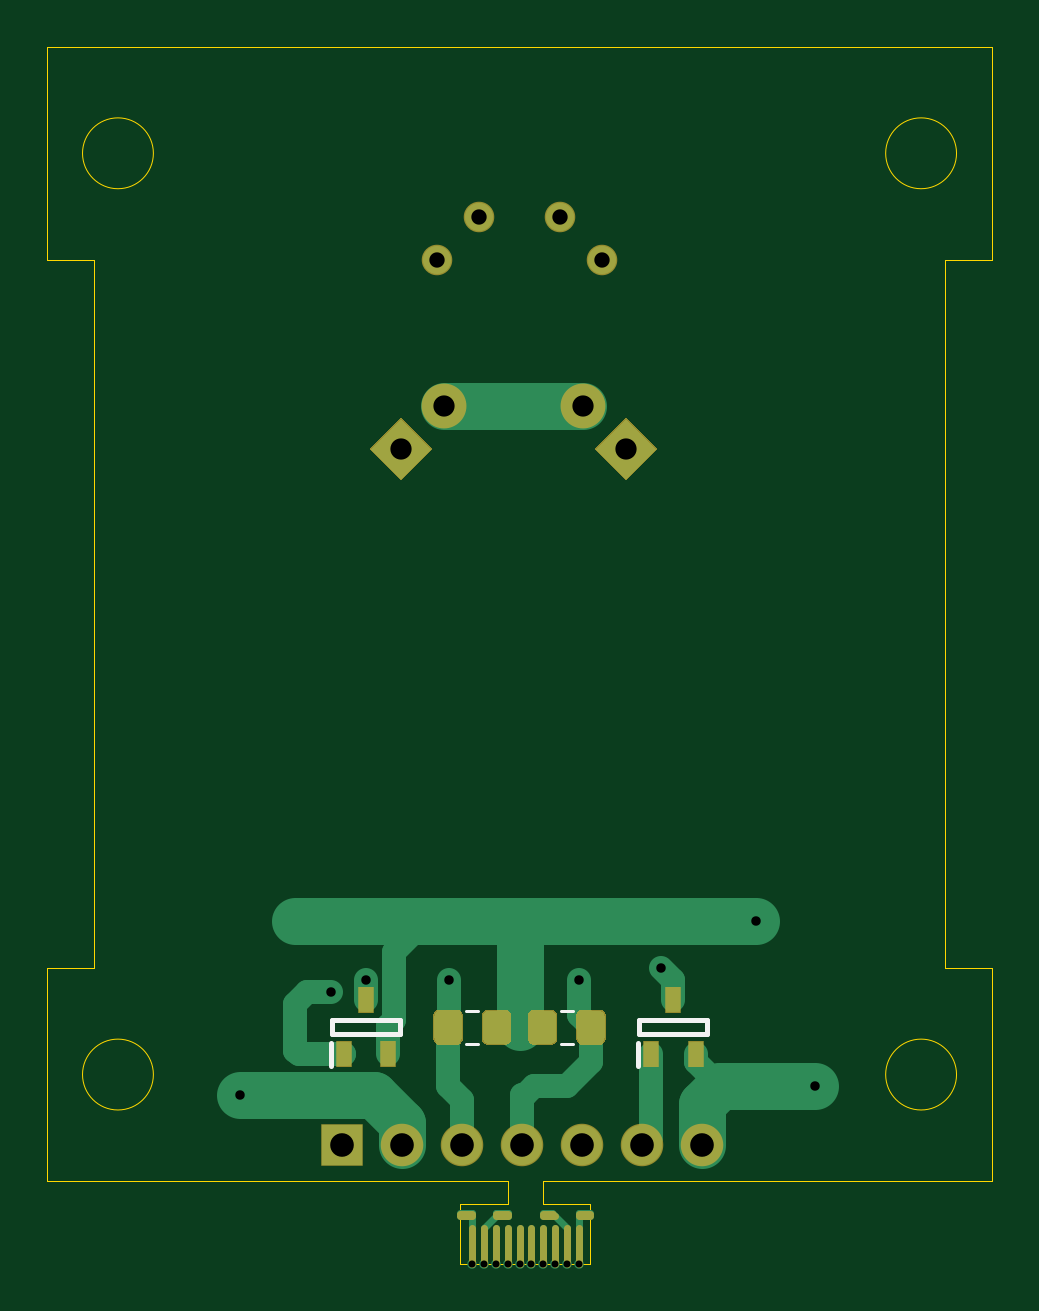
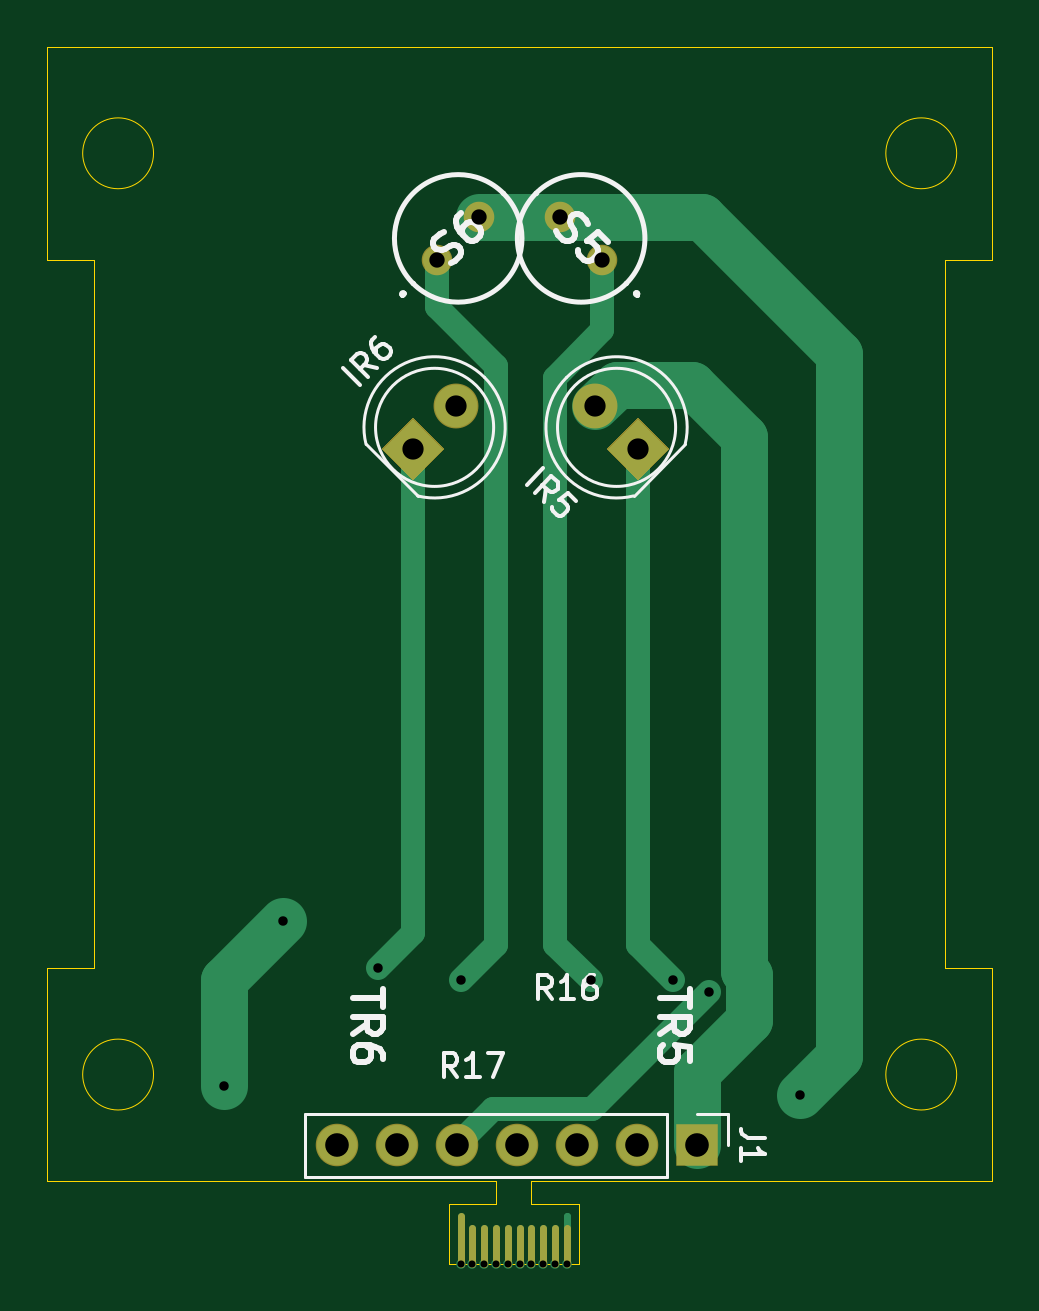
Circuit board: 11 layer files. Board 40.0 x 51.5 mm.
- bottom_copper: CMouse-3rd-MOD-B_Cu.gbr (5231 bytes)
- bottom_mask: CMouse-3rd-MOD-B_Mask.gbr (1872 bytes)
- paste: CMouse-3rd-MOD-B_Paste.gbr (465 bytes)
- bottom_silk: CMouse-3rd-MOD-B_SilkS.gbr (10673 bytes)
- outline: CMouse-3rd-MOD-Edge_Cuts.gbr (1827 bytes)
- top_copper: CMouse-3rd-MOD-F_Cu.gbr (9426 bytes)
- top_mask: CMouse-3rd-MOD-F_Mask.gbr (3937 bytes)
- paste: CMouse-3rd-MOD-F_Paste.gbr (2114 bytes)
- top_silk: CMouse-3rd-MOD-F_SilkS.gbr (1296 bytes)
- drill: CMouse-3rd-MOD-NPTH.drl (273 bytes)
- drill: CMouse-3rd-MOD-PTH.drl (814 bytes)

=== bottom_copper: CMouse-3rd-MOD-B_Cu.gbr ===
%TF.GenerationSoftware,KiCad,Pcbnew,(5.1.6)-1*%
%TF.CreationDate,2023-10-25T23:53:10+09:00*%
%TF.ProjectId,CMouse-3rd-MOD,434d6f75-7365-42d3-9372-642d4d4f442e,rev?*%
%TF.SameCoordinates,Original*%
%TF.FileFunction,Copper,L2,Bot*%
%TF.FilePolarity,Positive*%
%FSLAX46Y46*%
G04 Gerber Fmt 4.6, Leading zero omitted, Abs format (unit mm)*
G04 Created by KiCad (PCBNEW (5.1.6)-1) date 2023-10-25 23:53:10*
%MOMM*%
%LPD*%
G01*
G04 APERTURE LIST*
%TA.AperFunction,ComponentPad*%
%ADD10C,0.100000*%
%TD*%
%TA.AperFunction,ComponentPad*%
%ADD11C,1.800000*%
%TD*%
%TA.AperFunction,ComponentPad*%
%ADD12R,1.700000X1.700000*%
%TD*%
%TA.AperFunction,ComponentPad*%
%ADD13O,1.700000X1.700000*%
%TD*%
%TA.AperFunction,ComponentPad*%
%ADD14C,1.192000*%
%TD*%
%TA.AperFunction,ViaPad*%
%ADD15C,0.400000*%
%TD*%
%TA.AperFunction,ViaPad*%
%ADD16C,0.800000*%
%TD*%
%TA.AperFunction,Conductor*%
%ADD17C,0.300000*%
%TD*%
%TA.AperFunction,Conductor*%
%ADD18C,1.000000*%
%TD*%
%TA.AperFunction,Conductor*%
%ADD19C,2.000000*%
%TD*%
G04 APERTURE END LIST*
%TA.AperFunction,ComponentPad*%
D10*
%TO.P,IR5,1*%
%TO.N,Net-(IR5-Pad1)*%
G36*
X109500000Y-117772792D02*
G01*
X108227208Y-116500000D01*
X109500000Y-115227208D01*
X110772792Y-116500000D01*
X109500000Y-117772792D01*
G37*
%TD.AperFunction*%
D11*
%TO.P,IR5,2*%
%TO.N,5v*%
X111296051Y-114703949D03*
%TD*%
%TO.P,IR6,2*%
%TO.N,5v*%
X117203949Y-114703949D03*
%TA.AperFunction,ComponentPad*%
D10*
%TO.P,IR6,1*%
%TO.N,Net-(IR6-Pad1)*%
G36*
X120272792Y-116500000D02*
G01*
X119000000Y-117772792D01*
X117727208Y-116500000D01*
X119000000Y-115227208D01*
X120272792Y-116500000D01*
G37*
%TD.AperFunction*%
%TD*%
D12*
%TO.P,J1,1*%
%TO.N,5v*%
X107000000Y-146000000D03*
D13*
%TO.P,J1,2*%
%TO.N,3.3v*%
X109540000Y-146000000D03*
%TO.P,J1,3*%
%TO.N,AN5*%
X112080000Y-146000000D03*
%TO.P,J1,4*%
%TO.N,AN6*%
X114620000Y-146000000D03*
%TO.P,J1,5*%
%TO.N,PD5*%
X117160000Y-146000000D03*
%TO.P,J1,6*%
%TO.N,PD6*%
X119700000Y-146000000D03*
%TO.P,J1,7*%
%TO.N,GND*%
X122240000Y-146000000D03*
%TD*%
D14*
%TO.P,S5,1*%
%TO.N,AN5*%
X111000000Y-108500000D03*
%TO.P,S5,2*%
%TO.N,3.3v*%
X112796051Y-106703949D03*
%TD*%
%TO.P,S6,2*%
%TO.N,3.3v*%
X116203949Y-106703949D03*
%TO.P,S6,1*%
%TO.N,AN6*%
X118000000Y-108500000D03*
%TD*%
D15*
%TO.N,*%
X117000000Y-151000000D03*
X116500000Y-151000000D03*
X116000000Y-151000000D03*
X115500000Y-151000000D03*
X115000000Y-151000000D03*
X114500000Y-151000000D03*
X114000000Y-151000000D03*
X113500000Y-151000000D03*
X113000000Y-151000000D03*
X112500000Y-151000000D03*
D16*
%TO.N,Net-(IR5-Pad1)*%
X108000000Y-139000000D03*
%TO.N,Net-(IR6-Pad1)*%
X120500000Y-138500000D03*
%TO.N,3.3v*%
X102649999Y-143850001D03*
%TO.N,AN5*%
X111500000Y-139000000D03*
%TO.N,AN6*%
X117000000Y-139000000D03*
%TO.N,PD5*%
X106500000Y-139500000D03*
%TO.N,GND*%
X127000000Y-143500000D03*
X124500000Y-136500000D03*
%TD*%
D17*
%TO.N,*%
X112500000Y-149000000D02*
X112500000Y-150624990D01*
X112500000Y-151000000D02*
X112500000Y-149000000D01*
X113000000Y-151000000D02*
X113000000Y-149500000D01*
X113500000Y-151000000D02*
X113500000Y-149500000D01*
X114000000Y-151000000D02*
X114000000Y-149500000D01*
X114500000Y-151000000D02*
X114500000Y-149500000D01*
X115000000Y-149500000D02*
X115000000Y-151000000D01*
X115500000Y-149500000D02*
X115500000Y-151000000D01*
X116000000Y-149500000D02*
X116000000Y-151000000D01*
X116500000Y-151000000D02*
X116500000Y-149500000D01*
X117000000Y-151000000D02*
X117000000Y-149000000D01*
D18*
%TO.N,Net-(IR5-Pad1)*%
X109500000Y-116500000D02*
X109500000Y-137500000D01*
X109500000Y-137500000D02*
X108000000Y-139000000D01*
D19*
%TO.N,5v*%
X104799990Y-138795832D02*
X105000000Y-138595822D01*
X110396052Y-113803950D02*
X111296051Y-114703949D01*
X107196050Y-113803950D02*
X110396052Y-113803950D01*
X107000000Y-142904178D02*
X104799990Y-140704168D01*
X105000000Y-138595822D02*
X105000000Y-116000000D01*
X107000000Y-146000000D02*
X107000000Y-142904178D01*
X105000000Y-116000000D02*
X107196050Y-113803950D01*
X104799990Y-140704168D02*
X104799990Y-138795832D01*
D18*
%TO.N,Net-(IR6-Pad1)*%
X119000000Y-116500000D02*
X119000000Y-137000000D01*
X119000000Y-137000000D02*
X120500000Y-138500000D01*
D19*
%TO.N,3.3v*%
X112796051Y-106703949D02*
X116203949Y-106703949D01*
X102649999Y-143850001D02*
X101000000Y-142200002D01*
X101000000Y-142200002D02*
X101000000Y-112500000D01*
X106796051Y-106703949D02*
X112796051Y-106703949D01*
X101000000Y-112500000D02*
X106796051Y-106703949D01*
D18*
%TO.N,AN5*%
X111000000Y-108500000D02*
X111000000Y-111500000D01*
X111000000Y-111500000D02*
X113000000Y-113500000D01*
X113000000Y-113500000D02*
X113000000Y-120000000D01*
X113000000Y-120000000D02*
X113000000Y-137500000D01*
X113000000Y-137500000D02*
X111500000Y-139000000D01*
%TO.N,AN6*%
X118000000Y-108500000D02*
X118000000Y-110500000D01*
X118000000Y-110500000D02*
X115500000Y-113000000D01*
X115500000Y-113000000D02*
X115500000Y-120000000D01*
X115500000Y-120000000D02*
X115500000Y-137500000D01*
X115500000Y-137500000D02*
X117000000Y-139000000D01*
%TO.N,PD5*%
X111449999Y-144449999D02*
X106500000Y-139500000D01*
X117160000Y-146000000D02*
X115609999Y-144449999D01*
X115609999Y-144449999D02*
X111449999Y-144449999D01*
D19*
%TO.N,GND*%
X127000000Y-143500000D02*
X127000000Y-139000000D01*
X127000000Y-139000000D02*
X124500000Y-136500000D01*
%TD*%
M02*

=== bottom_mask: CMouse-3rd-MOD-B_Mask.gbr ===
%TF.GenerationSoftware,KiCad,Pcbnew,(5.1.6)-1*%
%TF.CreationDate,2023-10-25T23:53:10+09:00*%
%TF.ProjectId,CMouse-3rd-MOD,434d6f75-7365-42d3-9372-642d4d4f442e,rev?*%
%TF.SameCoordinates,Original*%
%TF.FileFunction,Soldermask,Bot*%
%TF.FilePolarity,Negative*%
%FSLAX46Y46*%
G04 Gerber Fmt 4.6, Leading zero omitted, Abs format (unit mm)*
G04 Created by KiCad (PCBNEW (5.1.6)-1) date 2023-10-25 23:53:10*
%MOMM*%
%LPD*%
G01*
G04 APERTURE LIST*
%ADD10C,0.300000*%
%ADD11C,0.100000*%
%ADD12C,1.900000*%
%ADD13R,1.800000X1.800000*%
%ADD14O,1.800000X1.800000*%
%ADD15C,1.292000*%
G04 APERTURE END LIST*
D10*
X117000000Y-151000000D02*
X117000000Y-149000000D01*
X116500000Y-151000000D02*
X116500000Y-149500000D01*
X116000000Y-151000000D02*
X116000000Y-149500000D01*
X115500000Y-151000000D02*
X115500000Y-149500000D01*
X115000000Y-151000000D02*
X115000000Y-149500000D01*
X114500000Y-151000000D02*
X114500000Y-149500000D01*
X114000000Y-151000000D02*
X114000000Y-149500000D01*
X113500000Y-151000000D02*
X113500000Y-149500000D01*
X113000000Y-151000000D02*
X113000000Y-149500000D01*
X112500000Y-151000000D02*
X112500000Y-149500000D01*
D11*
%TO.C,IR5*%
G36*
X109500000Y-117843503D02*
G01*
X108156497Y-116500000D01*
X109500000Y-115156497D01*
X110843503Y-116500000D01*
X109500000Y-117843503D01*
G37*
D12*
X111296051Y-114703949D03*
%TD*%
%TO.C,IR6*%
X117203949Y-114703949D03*
D11*
G36*
X120343503Y-116500000D02*
G01*
X119000000Y-117843503D01*
X117656497Y-116500000D01*
X119000000Y-115156497D01*
X120343503Y-116500000D01*
G37*
%TD*%
D13*
%TO.C,J1*%
X107000000Y-146000000D03*
D14*
X109540000Y-146000000D03*
X112080000Y-146000000D03*
X114620000Y-146000000D03*
X117160000Y-146000000D03*
X119700000Y-146000000D03*
X122240000Y-146000000D03*
%TD*%
D15*
%TO.C,S5*%
X111000000Y-108500000D03*
X112796051Y-106703949D03*
%TD*%
%TO.C,S6*%
X116203949Y-106703949D03*
X118000000Y-108500000D03*
%TD*%
M02*

=== paste: CMouse-3rd-MOD-B_Paste.gbr ===
%TF.GenerationSoftware,KiCad,Pcbnew,(5.1.6)-1*%
%TF.CreationDate,2023-10-25T23:53:10+09:00*%
%TF.ProjectId,CMouse-3rd-MOD,434d6f75-7365-42d3-9372-642d4d4f442e,rev?*%
%TF.SameCoordinates,Original*%
%TF.FileFunction,Paste,Bot*%
%TF.FilePolarity,Positive*%
%FSLAX46Y46*%
G04 Gerber Fmt 4.6, Leading zero omitted, Abs format (unit mm)*
G04 Created by KiCad (PCBNEW (5.1.6)-1) date 2023-10-25 23:53:10*
%MOMM*%
%LPD*%
G01*
G04 APERTURE LIST*
G04 APERTURE END LIST*
M02*

=== bottom_silk: CMouse-3rd-MOD-B_SilkS.gbr (10673 bytes, source omitted) ===
=== outline: CMouse-3rd-MOD-Edge_Cuts.gbr ===
%TF.GenerationSoftware,KiCad,Pcbnew,(5.1.6)-1*%
%TF.CreationDate,2023-10-25T23:53:10+09:00*%
%TF.ProjectId,CMouse-3rd-MOD,434d6f75-7365-42d3-9372-642d4d4f442e,rev?*%
%TF.SameCoordinates,Original*%
%TF.FileFunction,Profile,NP*%
%FSLAX46Y46*%
G04 Gerber Fmt 4.6, Leading zero omitted, Abs format (unit mm)*
G04 Created by KiCad (PCBNEW (5.1.6)-1) date 2023-10-25 23:53:10*
%MOMM*%
%LPD*%
G01*
G04 APERTURE LIST*
%TA.AperFunction,Profile*%
%ADD10C,0.050000*%
%TD*%
G04 APERTURE END LIST*
D10*
X117500000Y-148500000D02*
X117500000Y-151000000D01*
X112000000Y-148500000D02*
X112000000Y-151000000D01*
X112000000Y-148500000D02*
X114000000Y-148500000D01*
X115500000Y-148500000D02*
X117500000Y-148500000D01*
X115500000Y-147500000D02*
X115500000Y-148500000D01*
X134500000Y-147500000D02*
X115500000Y-147500000D01*
X114000000Y-147500000D02*
X114000000Y-148500000D01*
X94500000Y-147500000D02*
X114000000Y-147500000D01*
X112000000Y-151000000D02*
X117500000Y-151000000D01*
X133000000Y-143000000D02*
G75*
G03*
X133000000Y-143000000I-1500000J0D01*
G01*
X133000000Y-104000000D02*
G75*
G03*
X133000000Y-104000000I-1500000J0D01*
G01*
X99000000Y-104000000D02*
G75*
G03*
X99000000Y-104000000I-1500000J0D01*
G01*
X99000000Y-143000000D02*
G75*
G03*
X99000000Y-143000000I-1500000J0D01*
G01*
X94500000Y-108500000D02*
X94500000Y-99500000D01*
X96500000Y-108500000D02*
X94500000Y-108500000D01*
X96500000Y-138500000D02*
X96500000Y-108500000D01*
X94500000Y-138500000D02*
X96500000Y-138500000D01*
X94500000Y-147500000D02*
X94500000Y-138500000D01*
X134500000Y-138500000D02*
X134500000Y-147500000D01*
X132500000Y-138500000D02*
X134500000Y-138500000D01*
X132500000Y-108500000D02*
X132500000Y-138500000D01*
X134500000Y-108500000D02*
X132500000Y-108500000D01*
X134500000Y-99500000D02*
X134500000Y-108500000D01*
X94500000Y-99500000D02*
X134500000Y-99500000D01*
M02*

=== top_copper: CMouse-3rd-MOD-F_Cu.gbr (9426 bytes, source omitted) ===
=== top_mask: CMouse-3rd-MOD-F_Mask.gbr ===
%TF.GenerationSoftware,KiCad,Pcbnew,(5.1.6)-1*%
%TF.CreationDate,2023-10-25T23:53:10+09:00*%
%TF.ProjectId,CMouse-3rd-MOD,434d6f75-7365-42d3-9372-642d4d4f442e,rev?*%
%TF.SameCoordinates,Original*%
%TF.FileFunction,Soldermask,Top*%
%TF.FilePolarity,Negative*%
%FSLAX46Y46*%
G04 Gerber Fmt 4.6, Leading zero omitted, Abs format (unit mm)*
G04 Created by KiCad (PCBNEW (5.1.6)-1) date 2023-10-25 23:53:10*
%MOMM*%
%LPD*%
G01*
G04 APERTURE LIST*
%ADD10C,0.300000*%
%ADD11C,0.100000*%
%ADD12C,1.900000*%
%ADD13R,1.800000X1.800000*%
%ADD14O,1.800000X1.800000*%
%ADD15C,1.292000*%
%ADD16R,0.700000X1.100000*%
G04 APERTURE END LIST*
D10*
X114000000Y-148900000D02*
X113500000Y-148900000D01*
X115500000Y-148900000D02*
X115900000Y-148900000D01*
X117000000Y-148900000D02*
X117500000Y-148900000D01*
X112500000Y-148900000D02*
X112000000Y-148900000D01*
X117000000Y-149000000D02*
X117500000Y-149000000D01*
X112000000Y-149000000D02*
X112500000Y-149000000D01*
X115500000Y-149000000D02*
X116000000Y-149000000D01*
X113500000Y-149000000D02*
X114000000Y-149000000D01*
X117000000Y-151000000D02*
X117000000Y-149500000D01*
X116500000Y-151000000D02*
X116500000Y-149500000D01*
X116000000Y-151000000D02*
X116000000Y-149500000D01*
X115500000Y-151000000D02*
X115500000Y-149500000D01*
X115000000Y-151000000D02*
X115000000Y-149500000D01*
X114500000Y-151000000D02*
X114500000Y-149500000D01*
X114000000Y-151000000D02*
X114000000Y-149500000D01*
X113500000Y-151000000D02*
X113500000Y-149500000D01*
X113000000Y-151000000D02*
X113000000Y-149500000D01*
X112500000Y-151000000D02*
X112500000Y-149500000D01*
D11*
%TO.C,IR5*%
G36*
X109500000Y-117843503D02*
G01*
X108156497Y-116500000D01*
X109500000Y-115156497D01*
X110843503Y-116500000D01*
X109500000Y-117843503D01*
G37*
D12*
X111296051Y-114703949D03*
%TD*%
%TO.C,IR6*%
X117203949Y-114703949D03*
D11*
G36*
X120343503Y-116500000D02*
G01*
X119000000Y-117843503D01*
X117656497Y-116500000D01*
X119000000Y-115156497D01*
X120343503Y-116500000D01*
G37*
%TD*%
D13*
%TO.C,J1*%
X107000000Y-146000000D03*
D14*
X109540000Y-146000000D03*
X112080000Y-146000000D03*
X114620000Y-146000000D03*
X117160000Y-146000000D03*
X119700000Y-146000000D03*
X122240000Y-146000000D03*
%TD*%
%TO.C,R16*%
G36*
G01*
X112900000Y-141478262D02*
X112900000Y-140521738D01*
G75*
G02*
X113171738Y-140250000I271738J0D01*
G01*
X113878262Y-140250000D01*
G75*
G02*
X114150000Y-140521738I0J-271738D01*
G01*
X114150000Y-141478262D01*
G75*
G02*
X113878262Y-141750000I-271738J0D01*
G01*
X113171738Y-141750000D01*
G75*
G02*
X112900000Y-141478262I0J271738D01*
G01*
G37*
G36*
G01*
X110850000Y-141478262D02*
X110850000Y-140521738D01*
G75*
G02*
X111121738Y-140250000I271738J0D01*
G01*
X111828262Y-140250000D01*
G75*
G02*
X112100000Y-140521738I0J-271738D01*
G01*
X112100000Y-141478262D01*
G75*
G02*
X111828262Y-141750000I-271738J0D01*
G01*
X111121738Y-141750000D01*
G75*
G02*
X110850000Y-141478262I0J271738D01*
G01*
G37*
%TD*%
%TO.C,R17*%
G36*
G01*
X118150000Y-140521738D02*
X118150000Y-141478262D01*
G75*
G02*
X117878262Y-141750000I-271738J0D01*
G01*
X117171738Y-141750000D01*
G75*
G02*
X116900000Y-141478262I0J271738D01*
G01*
X116900000Y-140521738D01*
G75*
G02*
X117171738Y-140250000I271738J0D01*
G01*
X117878262Y-140250000D01*
G75*
G02*
X118150000Y-140521738I0J-271738D01*
G01*
G37*
G36*
G01*
X116100000Y-140521738D02*
X116100000Y-141478262D01*
G75*
G02*
X115828262Y-141750000I-271738J0D01*
G01*
X115121738Y-141750000D01*
G75*
G02*
X114850000Y-141478262I0J271738D01*
G01*
X114850000Y-140521738D01*
G75*
G02*
X115121738Y-140250000I271738J0D01*
G01*
X115828262Y-140250000D01*
G75*
G02*
X116100000Y-140521738I0J-271738D01*
G01*
G37*
%TD*%
D15*
%TO.C,S5*%
X111000000Y-108500000D03*
X112796051Y-106703949D03*
%TD*%
%TO.C,S6*%
X116203949Y-106703949D03*
X118000000Y-108500000D03*
%TD*%
D16*
%TO.C,TR5*%
X107050000Y-142150000D03*
X108950000Y-142150000D03*
X108000000Y-139850000D03*
%TD*%
%TO.C,TR6*%
X121000000Y-139850000D03*
X121950000Y-142150000D03*
X120050000Y-142150000D03*
%TD*%
M02*

=== paste: CMouse-3rd-MOD-F_Paste.gbr ===
%TF.GenerationSoftware,KiCad,Pcbnew,(5.1.6)-1*%
%TF.CreationDate,2023-10-25T23:53:10+09:00*%
%TF.ProjectId,CMouse-3rd-MOD,434d6f75-7365-42d3-9372-642d4d4f442e,rev?*%
%TF.SameCoordinates,Original*%
%TF.FileFunction,Paste,Top*%
%TF.FilePolarity,Positive*%
%FSLAX46Y46*%
G04 Gerber Fmt 4.6, Leading zero omitted, Abs format (unit mm)*
G04 Created by KiCad (PCBNEW (5.1.6)-1) date 2023-10-25 23:53:10*
%MOMM*%
%LPD*%
G01*
G04 APERTURE LIST*
%ADD10R,0.600000X1.000000*%
G04 APERTURE END LIST*
%TO.C,R16*%
G36*
G01*
X112950000Y-141450001D02*
X112950000Y-140549999D01*
G75*
G02*
X113199999Y-140300000I249999J0D01*
G01*
X113850001Y-140300000D01*
G75*
G02*
X114100000Y-140549999I0J-249999D01*
G01*
X114100000Y-141450001D01*
G75*
G02*
X113850001Y-141700000I-249999J0D01*
G01*
X113199999Y-141700000D01*
G75*
G02*
X112950000Y-141450001I0J249999D01*
G01*
G37*
G36*
G01*
X110900000Y-141450001D02*
X110900000Y-140549999D01*
G75*
G02*
X111149999Y-140300000I249999J0D01*
G01*
X111800001Y-140300000D01*
G75*
G02*
X112050000Y-140549999I0J-249999D01*
G01*
X112050000Y-141450001D01*
G75*
G02*
X111800001Y-141700000I-249999J0D01*
G01*
X111149999Y-141700000D01*
G75*
G02*
X110900000Y-141450001I0J249999D01*
G01*
G37*
%TD*%
%TO.C,R17*%
G36*
G01*
X118100000Y-140549999D02*
X118100000Y-141450001D01*
G75*
G02*
X117850001Y-141700000I-249999J0D01*
G01*
X117199999Y-141700000D01*
G75*
G02*
X116950000Y-141450001I0J249999D01*
G01*
X116950000Y-140549999D01*
G75*
G02*
X117199999Y-140300000I249999J0D01*
G01*
X117850001Y-140300000D01*
G75*
G02*
X118100000Y-140549999I0J-249999D01*
G01*
G37*
G36*
G01*
X116050000Y-140549999D02*
X116050000Y-141450001D01*
G75*
G02*
X115800001Y-141700000I-249999J0D01*
G01*
X115149999Y-141700000D01*
G75*
G02*
X114900000Y-141450001I0J249999D01*
G01*
X114900000Y-140549999D01*
G75*
G02*
X115149999Y-140300000I249999J0D01*
G01*
X115800001Y-140300000D01*
G75*
G02*
X116050000Y-140549999I0J-249999D01*
G01*
G37*
%TD*%
D10*
%TO.C,TR5*%
X107050000Y-142150000D03*
X108950000Y-142150000D03*
X108000000Y-139850000D03*
%TD*%
%TO.C,TR6*%
X121000000Y-139850000D03*
X121950000Y-142150000D03*
X120050000Y-142150000D03*
%TD*%
M02*

=== top_silk: CMouse-3rd-MOD-F_SilkS.gbr ===
%TF.GenerationSoftware,KiCad,Pcbnew,(5.1.6)-1*%
%TF.CreationDate,2023-10-25T23:53:10+09:00*%
%TF.ProjectId,CMouse-3rd-MOD,434d6f75-7365-42d3-9372-642d4d4f442e,rev?*%
%TF.SameCoordinates,Original*%
%TF.FileFunction,Legend,Top*%
%TF.FilePolarity,Positive*%
%FSLAX46Y46*%
G04 Gerber Fmt 4.6, Leading zero omitted, Abs format (unit mm)*
G04 Created by KiCad (PCBNEW (5.1.6)-1) date 2023-10-25 23:53:10*
%MOMM*%
%LPD*%
G01*
G04 APERTURE LIST*
%ADD10C,0.120000*%
%ADD11C,0.200000*%
G04 APERTURE END LIST*
D10*
%TO.C,R16*%
X112238748Y-140290000D02*
X112761252Y-140290000D01*
X112238748Y-141710000D02*
X112761252Y-141710000D01*
%TO.C,R17*%
X116761252Y-140290000D02*
X116238748Y-140290000D01*
X116761252Y-141710000D02*
X116238748Y-141710000D01*
D11*
%TO.C,TR5*%
X106500000Y-142650000D02*
X106500000Y-141650000D01*
X109450000Y-141300000D02*
X106550000Y-141300000D01*
X109450000Y-140700000D02*
X109450000Y-141300000D01*
X106550000Y-140700000D02*
X109450000Y-140700000D01*
X106550000Y-141300000D02*
X106550000Y-140700000D01*
%TO.C,TR6*%
X119550000Y-141300000D02*
X119550000Y-140700000D01*
X119550000Y-140700000D02*
X122450000Y-140700000D01*
X122450000Y-140700000D02*
X122450000Y-141300000D01*
X122450000Y-141300000D02*
X119550000Y-141300000D01*
X119500000Y-142650000D02*
X119500000Y-141650000D01*
%TD*%
M02*

=== drill: CMouse-3rd-MOD-NPTH.drl ===
M48
; DRILL file {KiCad (5.1.6)-1} date 10/25/23 23:53:25
; FORMAT={-:-/ absolute / metric / decimal}
; #@! TF.CreationDate,2023-10-25T23:53:25+09:00
; #@! TF.GenerationSoftware,Kicad,Pcbnew,(5.1.6)-1
; #@! TF.FileFunction,NonPlated,1,2,NPTH
FMAT,2
METRIC
%
G90
G05
T0
M30

=== drill: CMouse-3rd-MOD-PTH.drl ===
M48
; DRILL file {KiCad (5.1.6)-1} date 10/25/23 23:53:25
; FORMAT={-:-/ absolute / metric / decimal}
; #@! TF.CreationDate,2023-10-25T23:53:25+09:00
; #@! TF.GenerationSoftware,Kicad,Pcbnew,(5.1.6)-1
; #@! TF.FileFunction,Plated,1,2,PTH
FMAT,2
METRIC
T1C0.300
T2C0.400
T3C0.650
T4C0.900
T5C1.000
%
G90
G05
T1
X112.5Y-151.0
X113.0Y-151.0
X113.5Y-151.0
X114.0Y-151.0
X114.5Y-151.0
X115.0Y-151.0
X115.5Y-151.0
X116.0Y-151.0
X116.5Y-151.0
X117.0Y-151.0
T2
X102.65Y-143.85
X106.5Y-139.5
X108.0Y-139.0
X111.5Y-139.0
X117.0Y-139.0
X120.5Y-138.5
X124.5Y-136.5
X127.0Y-143.5
T3
X116.204Y-106.704
X118.0Y-108.5
X111.0Y-108.5
X112.796Y-106.704
T4
X109.5Y-116.5
X111.296Y-114.704
X117.204Y-114.704
X119.0Y-116.5
T5
X107.0Y-146.0
X109.54Y-146.0
X112.08Y-146.0
X114.62Y-146.0
X117.16Y-146.0
X119.7Y-146.0
X122.24Y-146.0
T0
M30

